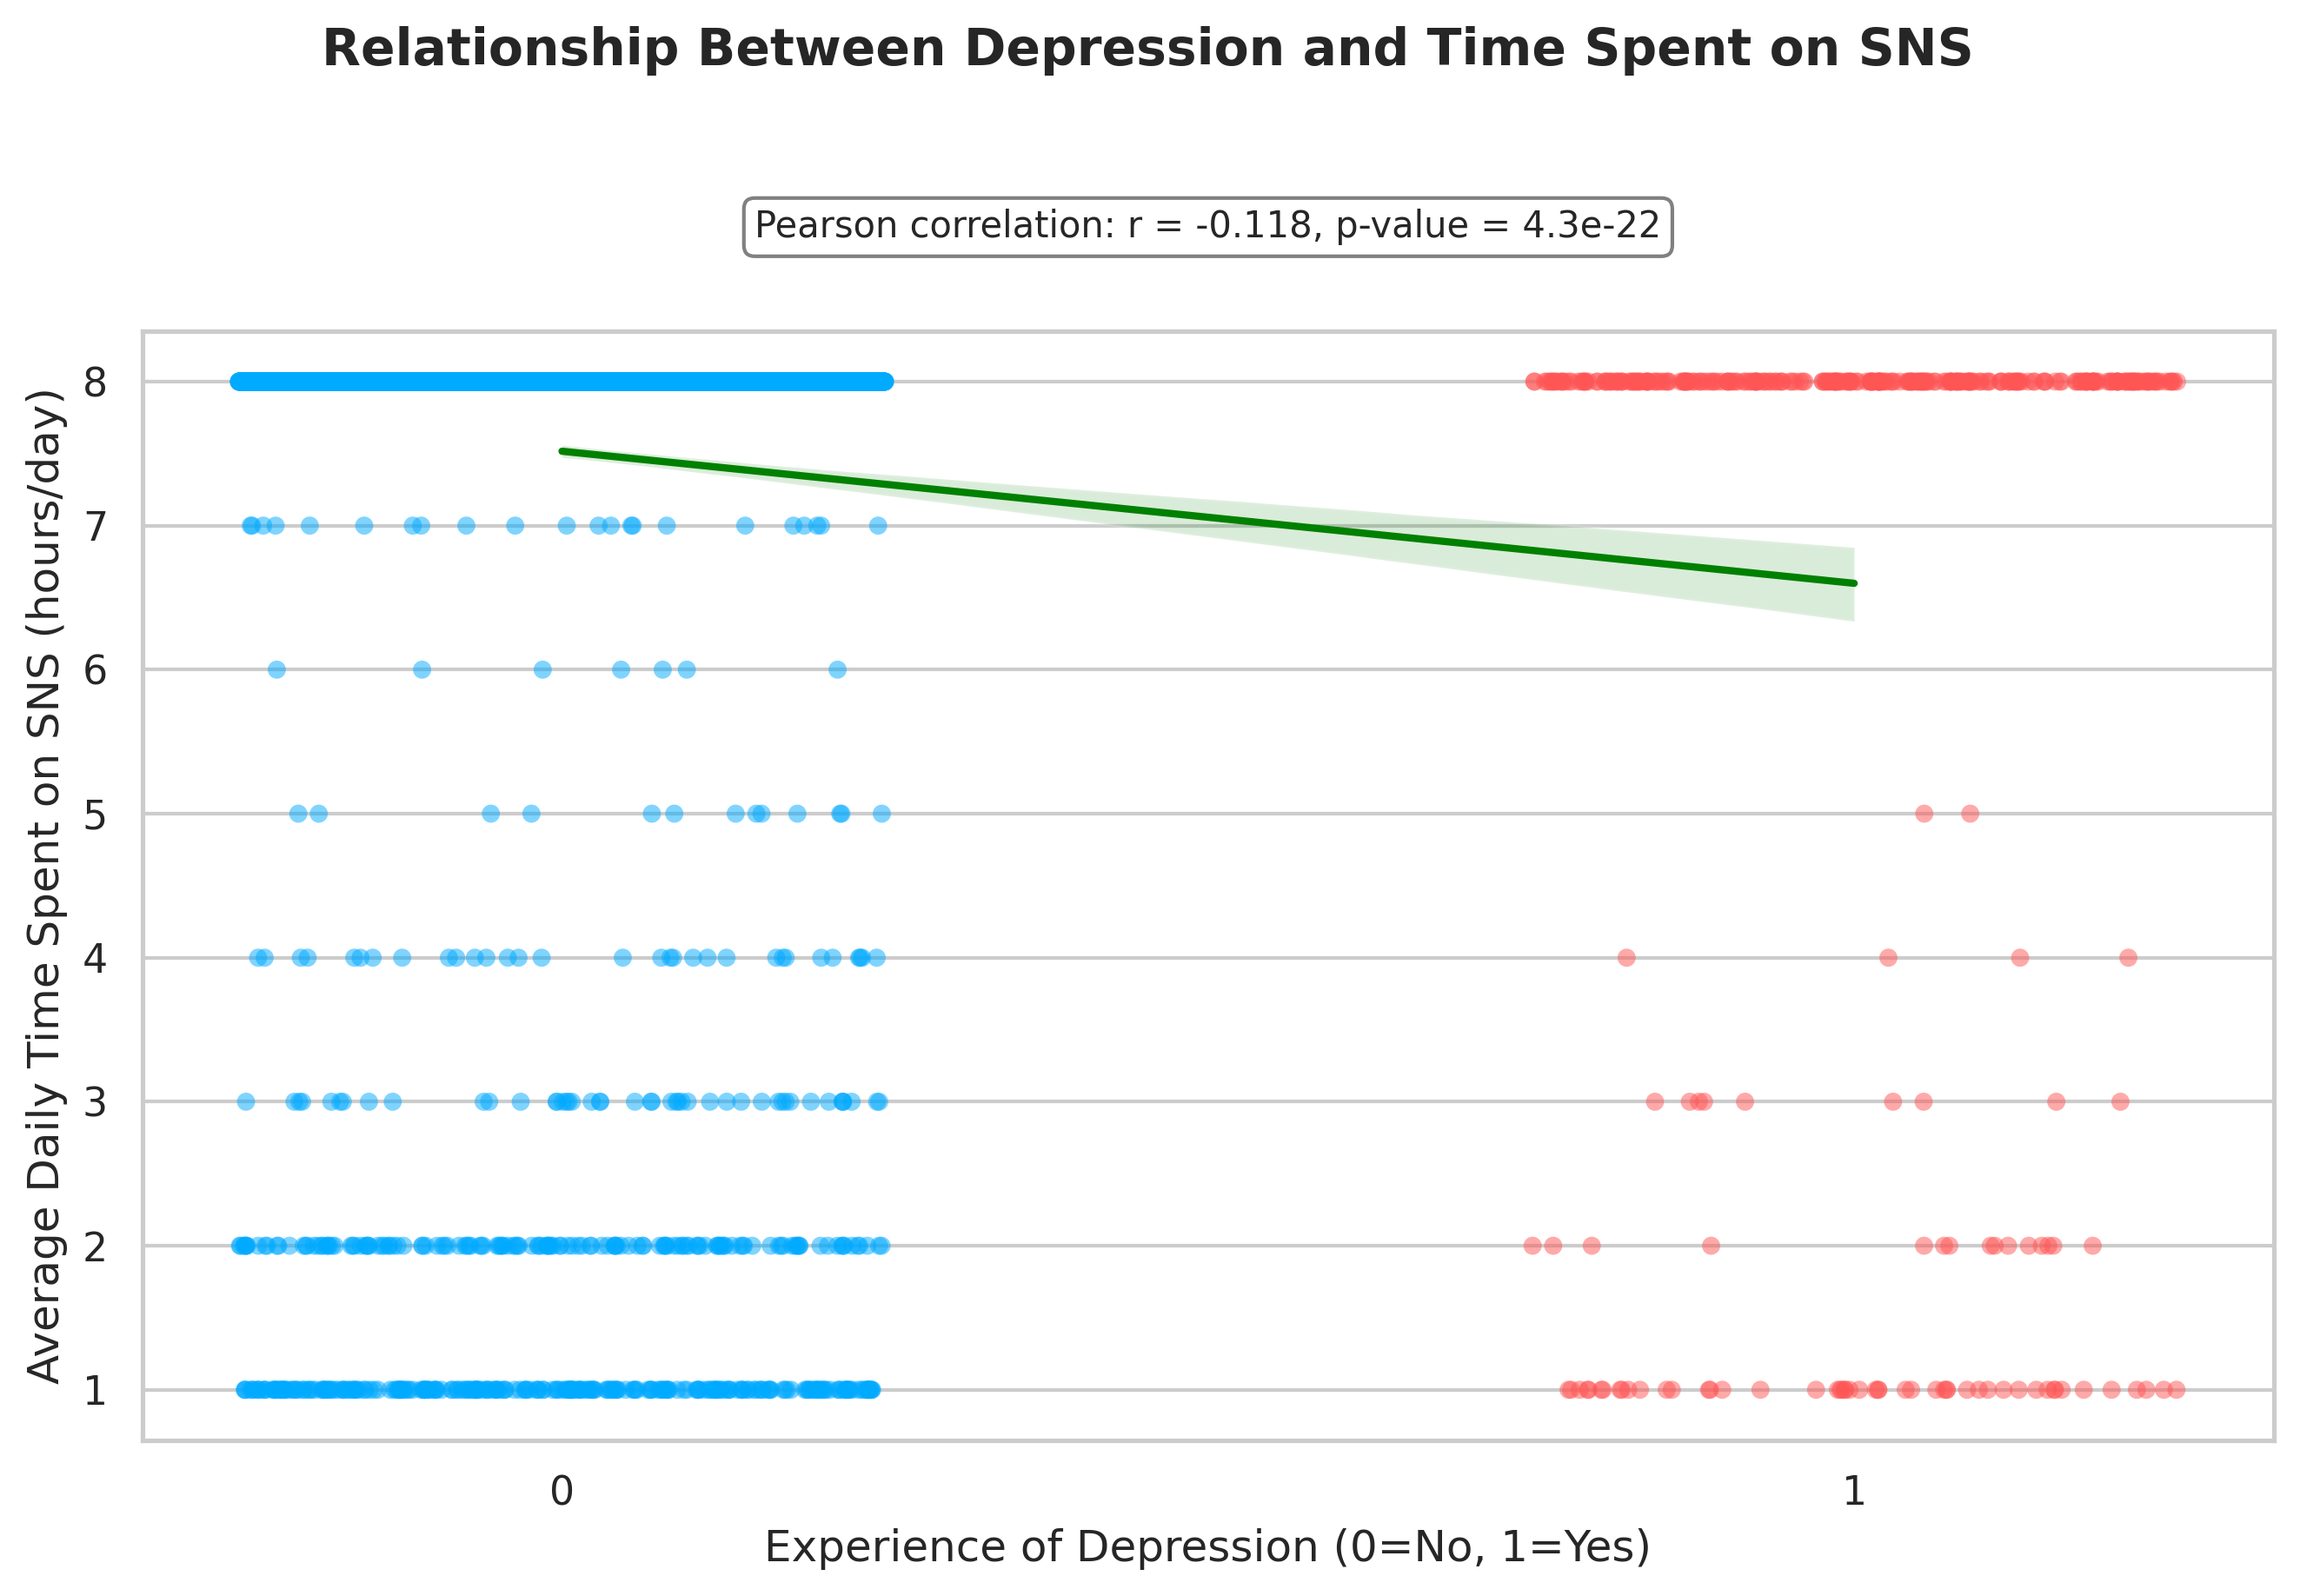

Recreate this plot in Python.
import pandas as pd
import seaborn as sns
import matplotlib.pyplot as plt
import matplotlib.font_manager as fm
from scipy.stats import pearsonr

# ✅ 1. 한글 폰트 직접 지정 (NanumBarunGothic)
font_path = '/usr/share/fonts/truetype/nanum/NanumBarunGothic.ttf'  # 시스템 내 설치 확인
font_prop = fm.FontProperties(fname=font_path)
plt.rcParams['font.family'] = font_prop.get_name()
plt.rcParams['axes.unicode_minus'] = False

# ✅ 2. 데이터 불러오기
df = pd.read_csv("data.csv", low_memory=False)

# ✅ 3. 변수명 정리 및 우울감 이진화
df.rename(columns={'Q35M1': 'SNS_Usage_Time', 'Q26A1': 'Depression'}, inplace=True)
df['Depression_Binary'] = df['Depression'].apply(lambda x: 1 if x == 1 else 0)

# ✅ 4. 상관관계 분석
df_corr = df[['SNS_Usage_Time', 'Depression_Binary']].dropna()
r, p = pearsonr(df_corr['SNS_Usage_Time'], df_corr['Depression_Binary'])

# ✅ 5. 시각화
sns.set(style='whitegrid')
plt.figure(figsize=(9, 6))

# 산점도: 우울감(0=없음, 1=있음) vs SNS 사용 시간
sns.stripplot(
    data=df_corr,
    x='Depression_Binary',
    y='SNS_Usage_Time',
    alpha=0.5,
    jitter=0.25,
    palette=['#00AAFF', '#FF5555']
)

# 회귀선
sns.regplot(
    data=df_corr,
    x='Depression_Binary',
    y='SNS_Usage_Time',
    scatter=False,
    color='green',
    line_kws={'linewidth': 2}
)

# 제목 및 라벨
plt.suptitle('Relationship Between Depression and Time Spent on SNS', fontsize=14, weight='bold', y=1.02)
plt.xlabel('Experience of Depression (0=No, 1=Yes)', fontsize=12)
plt.ylabel('Average Daily Time Spent on SNS (hours/day)', fontsize=12)

# 상관계수 표시
plt.text(
    0.5, max(df_corr['SNS_Usage_Time']) + 1,
    f"Pearson correlation: r = {r:.3f}, p-value = {p:.1e}",
    fontsize=10,
    horizontalalignment='center',
    bbox=dict(boxstyle='round,pad=0.3', edgecolor='gray', facecolor='white')
)

plt.tight_layout()

# ✅ 6. 그래프 저장
output_path = "sns_vs_depression_corr.png"
plt.savefig(output_path, dpi=300, bbox_inches='tight')
plt.close()
print(f"✅ 그래프 저장 완료: {output_path}")
